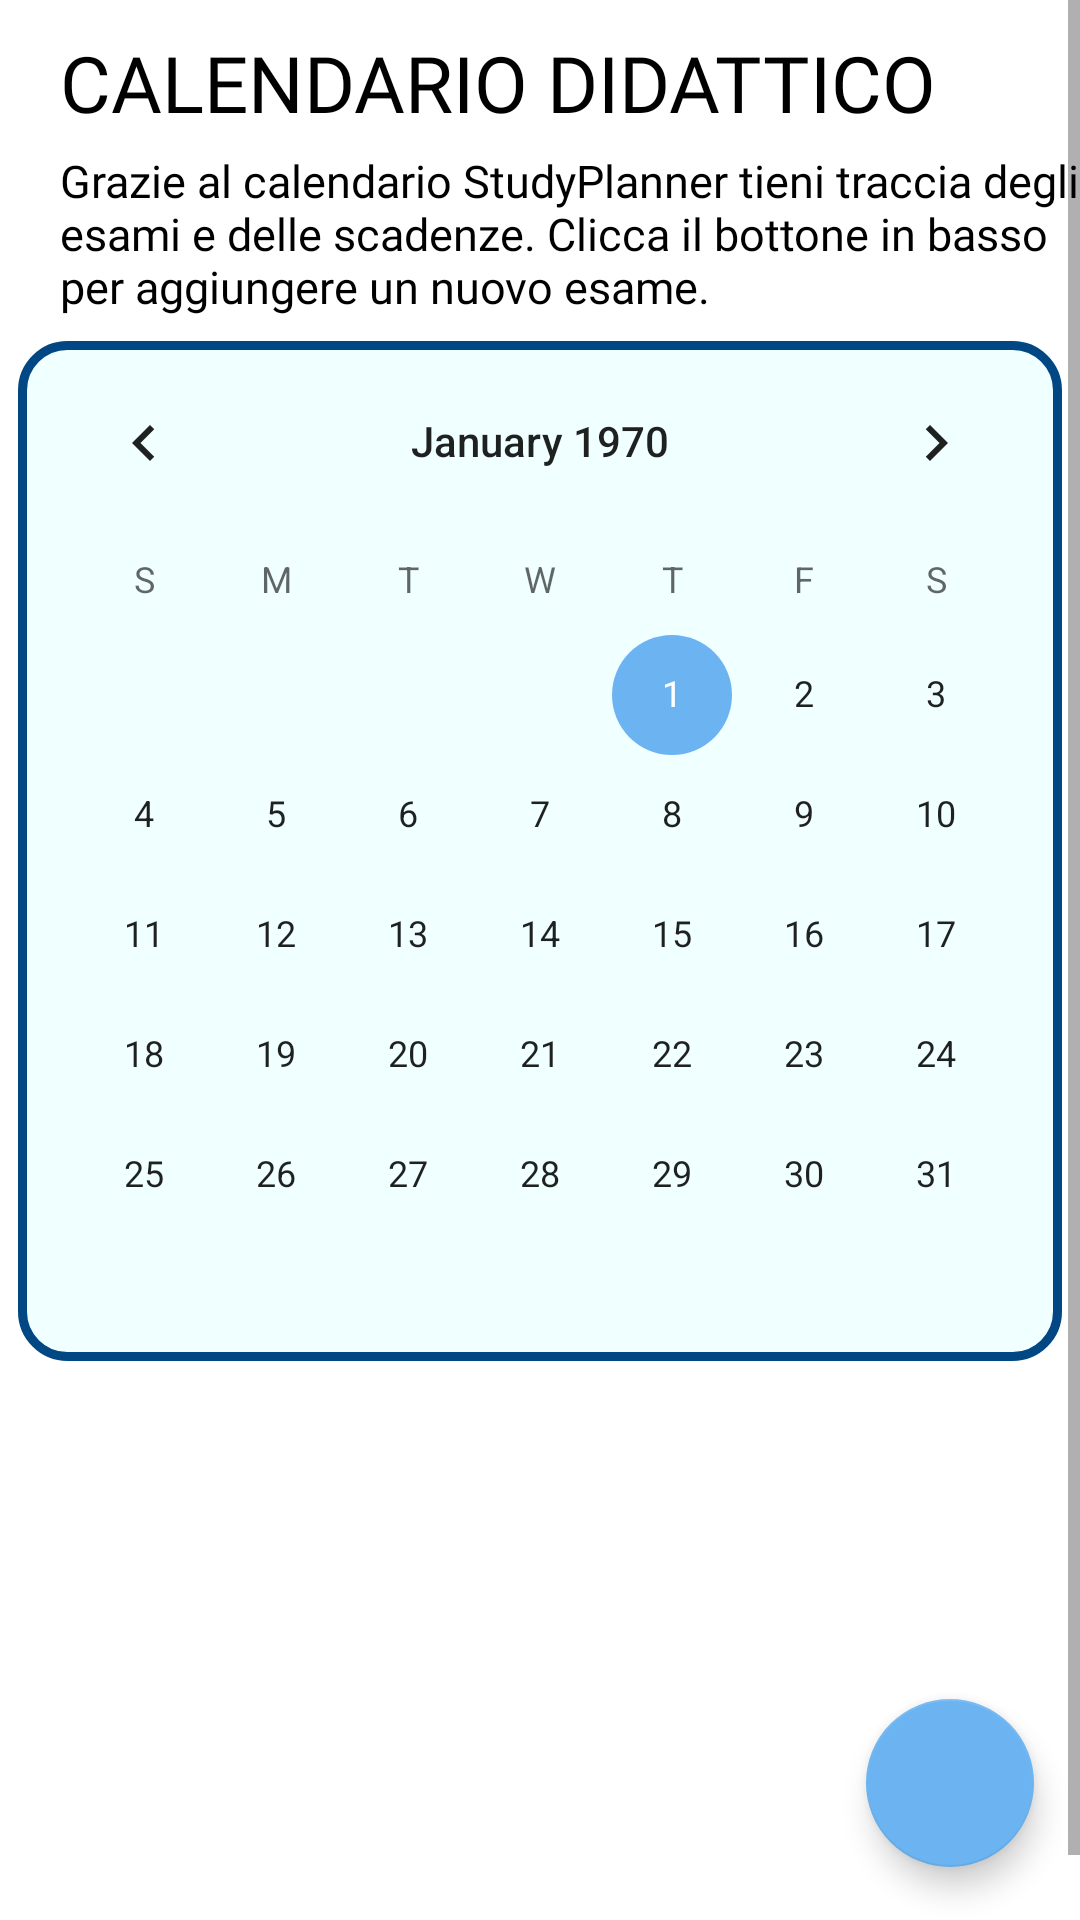

This screen was rendered from an Android layout file. Write that file and the resources it references.
<!-- AndroidManifest.xml: application theme Theme.StudyPlanner -->
<!-- res/layout/fragment_calendar.xml -->
<?xml version="1.0" encoding="utf-8"?>
<ScrollView
    xmlns:android="http://schemas.android.com/apk/res/android"
    xmlns:app="http://schemas.android.com/apk/res-auto"
    xmlns:tools="http://schemas.android.com/tools"
    android:layout_width="match_parent"
    android:layout_height="match_parent"
    tools:context=".ui.CalendarFragment">

<androidx.constraintlayout.widget.ConstraintLayout
    android:layout_width="match_parent"
    android:layout_height="match_parent"
    tools:context=".ui.CalendarFragment">


    <TextView
        android:id="@+id/descriptionCalendar"
        android:layout_width="match_parent"
        android:layout_height="wrap_content"
        android:layout_marginStart="20dp"
        android:layout_marginTop="5dp"
        android:fontFamily="@font/montserrat_light"
        android:text="@string/descriptionCalendar"
        android:textColor="@color/black"
        android:textSize="15sp"
        app:layout_constraintBottom_toTopOf="@+id/frameLayout"
        app:layout_constraintStart_toStartOf="@+id/title_calendar_fragment"
        app:layout_constraintTop_toBottomOf="@+id/title_calendar_fragment" />

    <FrameLayout
        android:id="@+id/frameLayout"
        android:layout_width="wrap_content"
        android:layout_height="340dp"
        android:layout_marginTop="8dp"
        android:background="@drawable/calendar_style"
        app:layout_constraintEnd_toEndOf="parent"
        app:layout_constraintStart_toStartOf="parent"
        app:layout_constraintTop_toBottomOf="@+id/descriptionCalendar">

        <CalendarView
            android:id="@+id/calendarView"
            android:layout_width="wrap_content"
            android:layout_height="match_parent"
            android:paddingBottom="5dp"
            />
    </FrameLayout>

    <TextView
        android:id="@+id/title_calendar_fragment"
        android:layout_width="wrap_content"
        android:layout_height="wrap_content"
        android:layout_marginStart="20dp"
        android:layout_marginTop="10dp"
        android:fontFamily="@font/montserrat_medium"
        android:text="@string/title_calendar_fragment"
        android:textColor="@color/black"
        android:textSize="26sp"
        app:layout_constraintStart_toStartOf="parent"
        app:layout_constraintTop_toTopOf="parent" />

    <com.google.android.material.floatingactionbutton.FloatingActionButton
        android:id="@+id/addExamButton"
        android:layout_width="wrap_content"
        android:layout_height="wrap_content"
        android:layout_marginBottom="40dp"
        android:clickable="true"
        android:contentDescription="Questo bottone se cliccato permetter di aprire la schermata per l'aggiunta degli esami"
        android:src="@drawable/baseline_add_24"
        app:layout_constraintBottom_toBottomOf="parent"
        app:layout_constraintEnd_toEndOf="parent"
        app:layout_constraintHorizontal_bias="0.95"
        app:layout_constraintStart_toStartOf="parent" />

    <TextView
        android:id="@+id/infoSeEsame"
        android:layout_width="wrap_content"
        android:layout_height="wrap_content"
        android:layout_marginTop="5dp"
        android:text=""
        android:textSize="14sp"
        android:textColor="@color/black"
        android:textStyle="bold"
        android:fontFamily="@font/montserrat_medium"
        app:layout_constraintBottom_toTopOf="@id/recyclerViewMostraEsame"
        app:layout_constraintStart_toStartOf="@id/frameLayout"
        app:layout_constraintTop_toBottomOf="@+id/frameLayout" />

        <androidx.recyclerview.widget.RecyclerView
            android:id="@+id/recyclerViewMostraEsame"
            android:layout_width="match_parent"
            android:layout_height="0dp"
            android:layout_marginTop="5dp"
            app:layout_constraintBottom_toBottomOf="parent"
            app:layout_constraintEnd_toEndOf="@+id/frameLayout"
            app:layout_constraintStart_toStartOf="@id/frameLayout"
            app:layout_constraintTop_toBottomOf="@id/frameLayout"
            android:clickable="false"
            android:focusable="false"
            app:layout_constraintHeight_default="percent"
            app:layout_constraintHeight_percent="0.25"
           />


</androidx.constraintlayout.widget.ConstraintLayout>
</ScrollView>
<!-- resources referenced by this layout -->
<resources>
  <color name="black">#FF000000</color>
  <!-- drawable calendar_style (drawable) -->
  <?xml version="1.0" encoding="utf-8"?>
  <selector xmlns:android="http://schemas.android.com/apk/res/android">
      <item android:state_focused="false">
          <shape>
              <solid android:color="#f0ffff" />
              <stroke android:color="#004783" android:width="3dp" />
              <corners android:radius="15dp" />
          </shape>
      </item>
  </selector>
  <string name="descriptionCalendar">Grazie al calendario StudyPlanner tieni traccia degli esami e delle scadenze. Clicca il bottone in basso per aggiungere un nuovo esame.</string>
  <string name="title_calendar_fragment">CALENDARIO DIDATTICO</string>
  <style name="Theme.StudyPlanner" parent="Theme.MaterialComponents.DayNight.NoActionBar">
          
          <item name="colorPrimary">#004783</item>
          <item name="colorPrimaryVariant">#004783</item>
          <item name="colorOnPrimary">@color/white</item>
          
          <item name="colorSecondary">#6CB4F1</item>
          <item name="colorSecondaryVariant">#A6C9E6</item>
          <item name="colorOnSecondary">@color/black</item>
          
          <item name="android:statusBarColor">?attr/colorPrimaryVariant</item>
          
      </style>
  <color name="white">#FFFFFFFF</color>
</resources>
